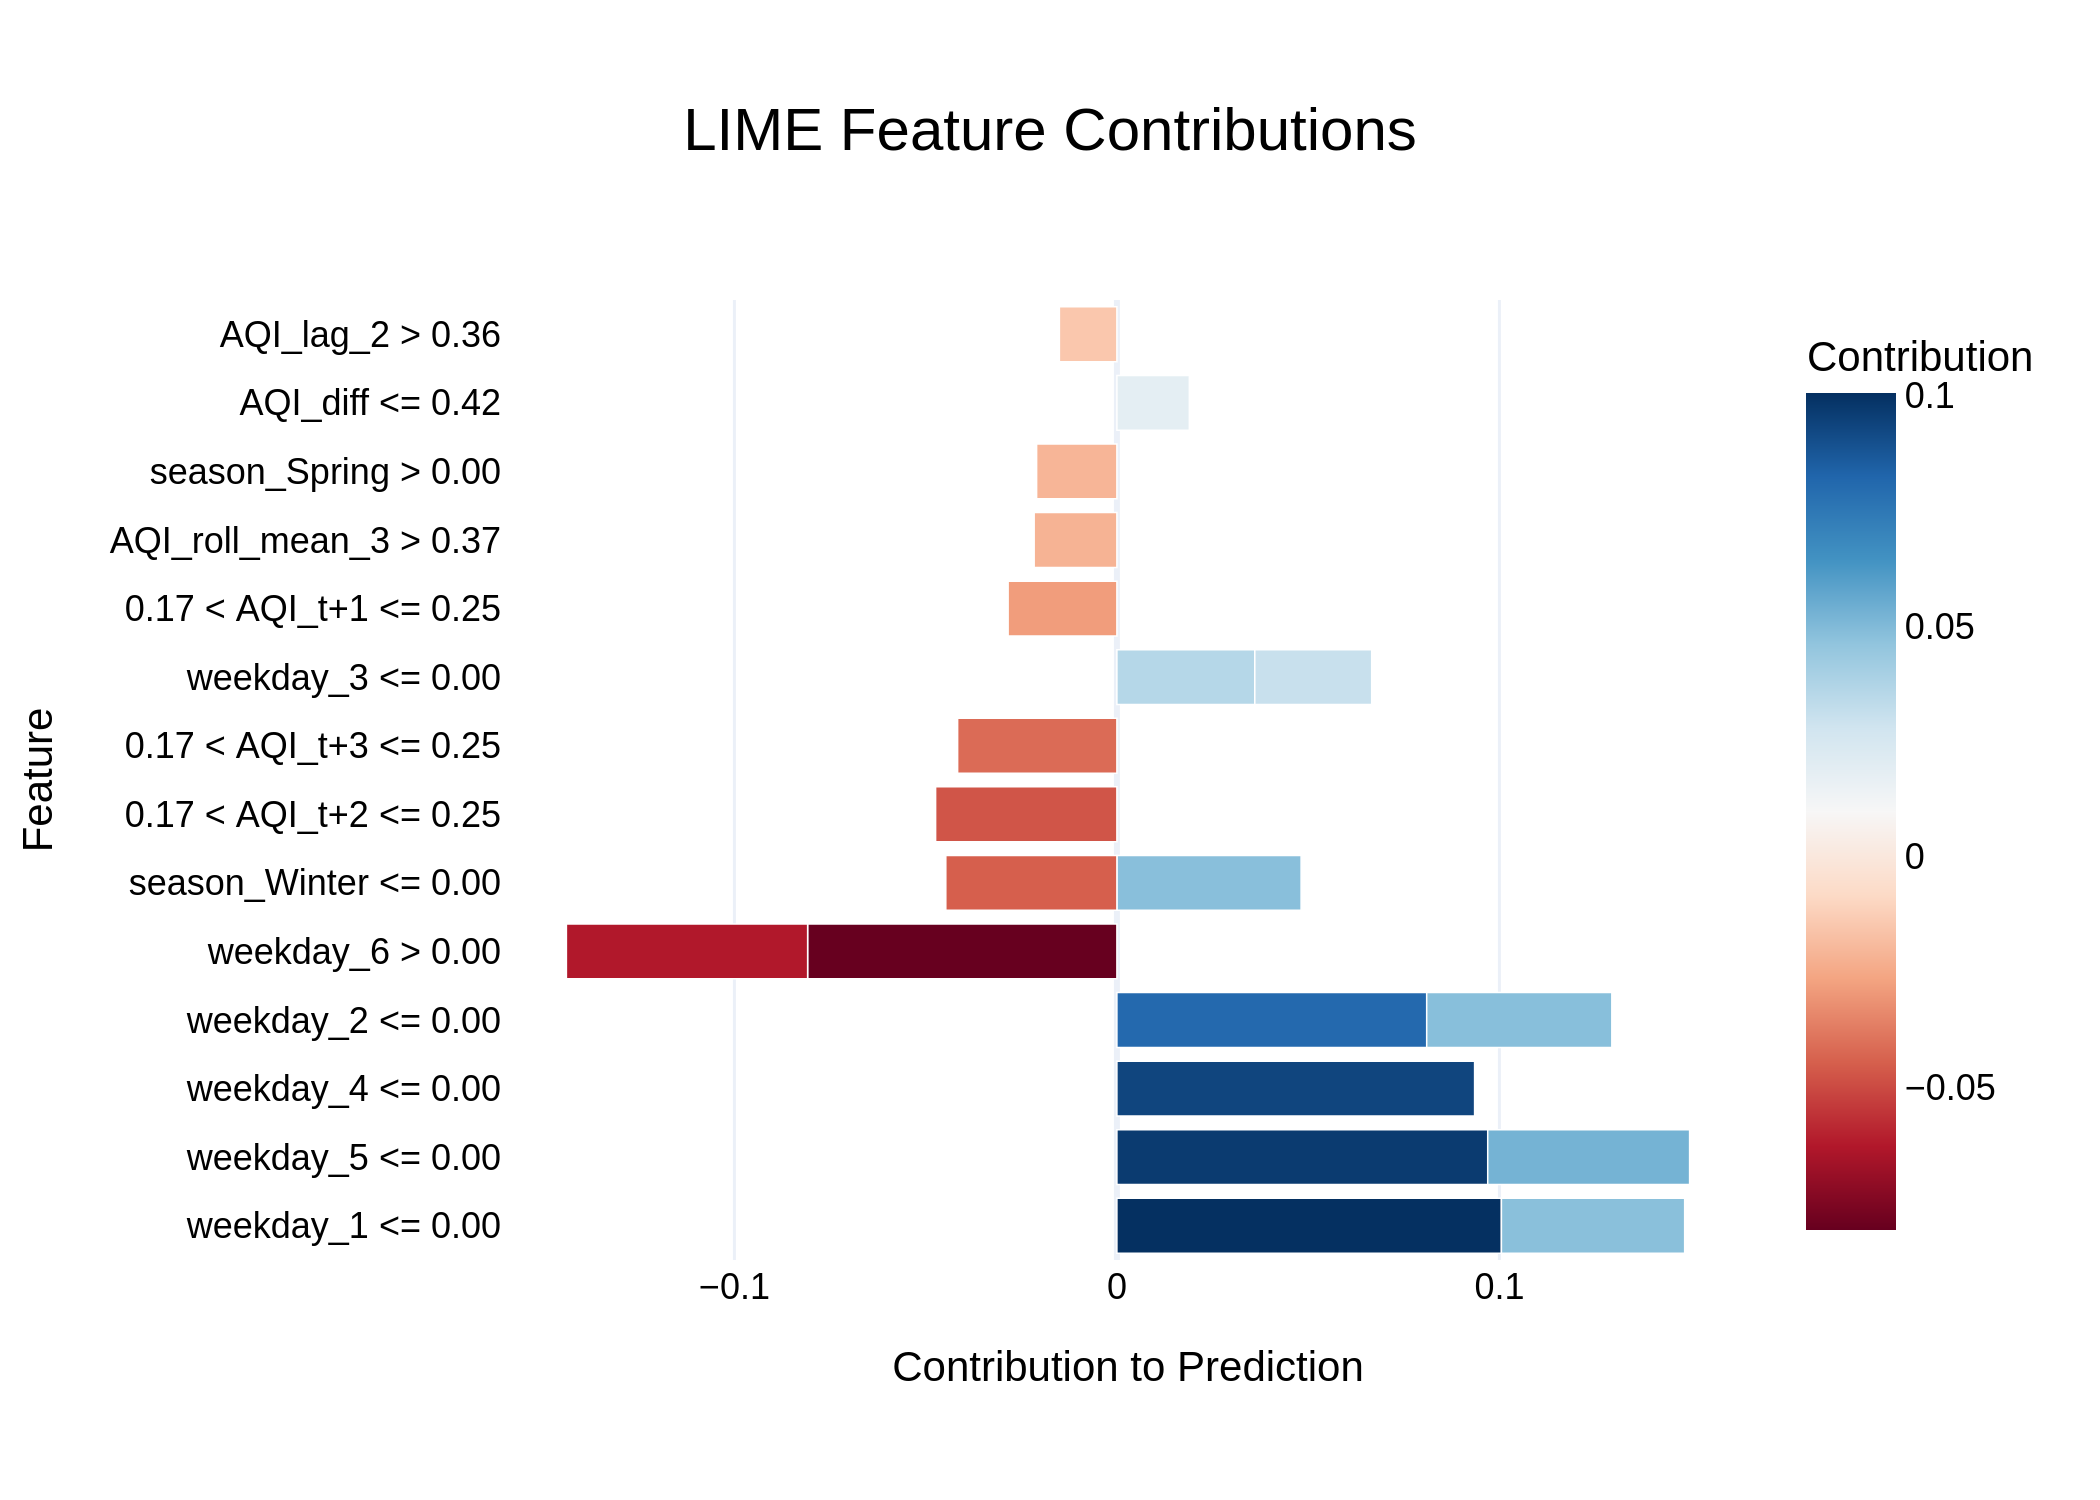

Source data for this figure (header and first rows):
Feature, Contribution
weekday_1 <= 0.00, 0.1005
weekday_5 <= 0.00, 0.09695
weekday_4 <= 0.00, 0.09352
weekday_2 <= 0.00, 0.081
weekday_6 > 0.00, -0.08086
weekday_6 > 0.00, -0.06307
weekday_5 <= 0.00, 0.05278
weekday_2 <= 0.00, 0.0484
season_Winter <= 0.00, 0.04816
weekday_1 <= 0.00, 0.04791
0.17 < AQI_t+2 <= 0.25, -0.0474
season_Winter <= 0.00, -0.04473
0.17 < AQI_t+3 <= 0.25, -0.04164
weekday_3 <= 0.00, 0.03605
weekday_3 <= 0.00, 0.03056
0.17 < AQI_t+1 <= 0.25, -0.02844
AQI_roll_mean_3 > 0.37, -0.02163
season_Spring > 0.00, -0.02099
AQI_diff <= 0.42, 0.01894
AQI_lag_2 > 0.36, -0.01504
